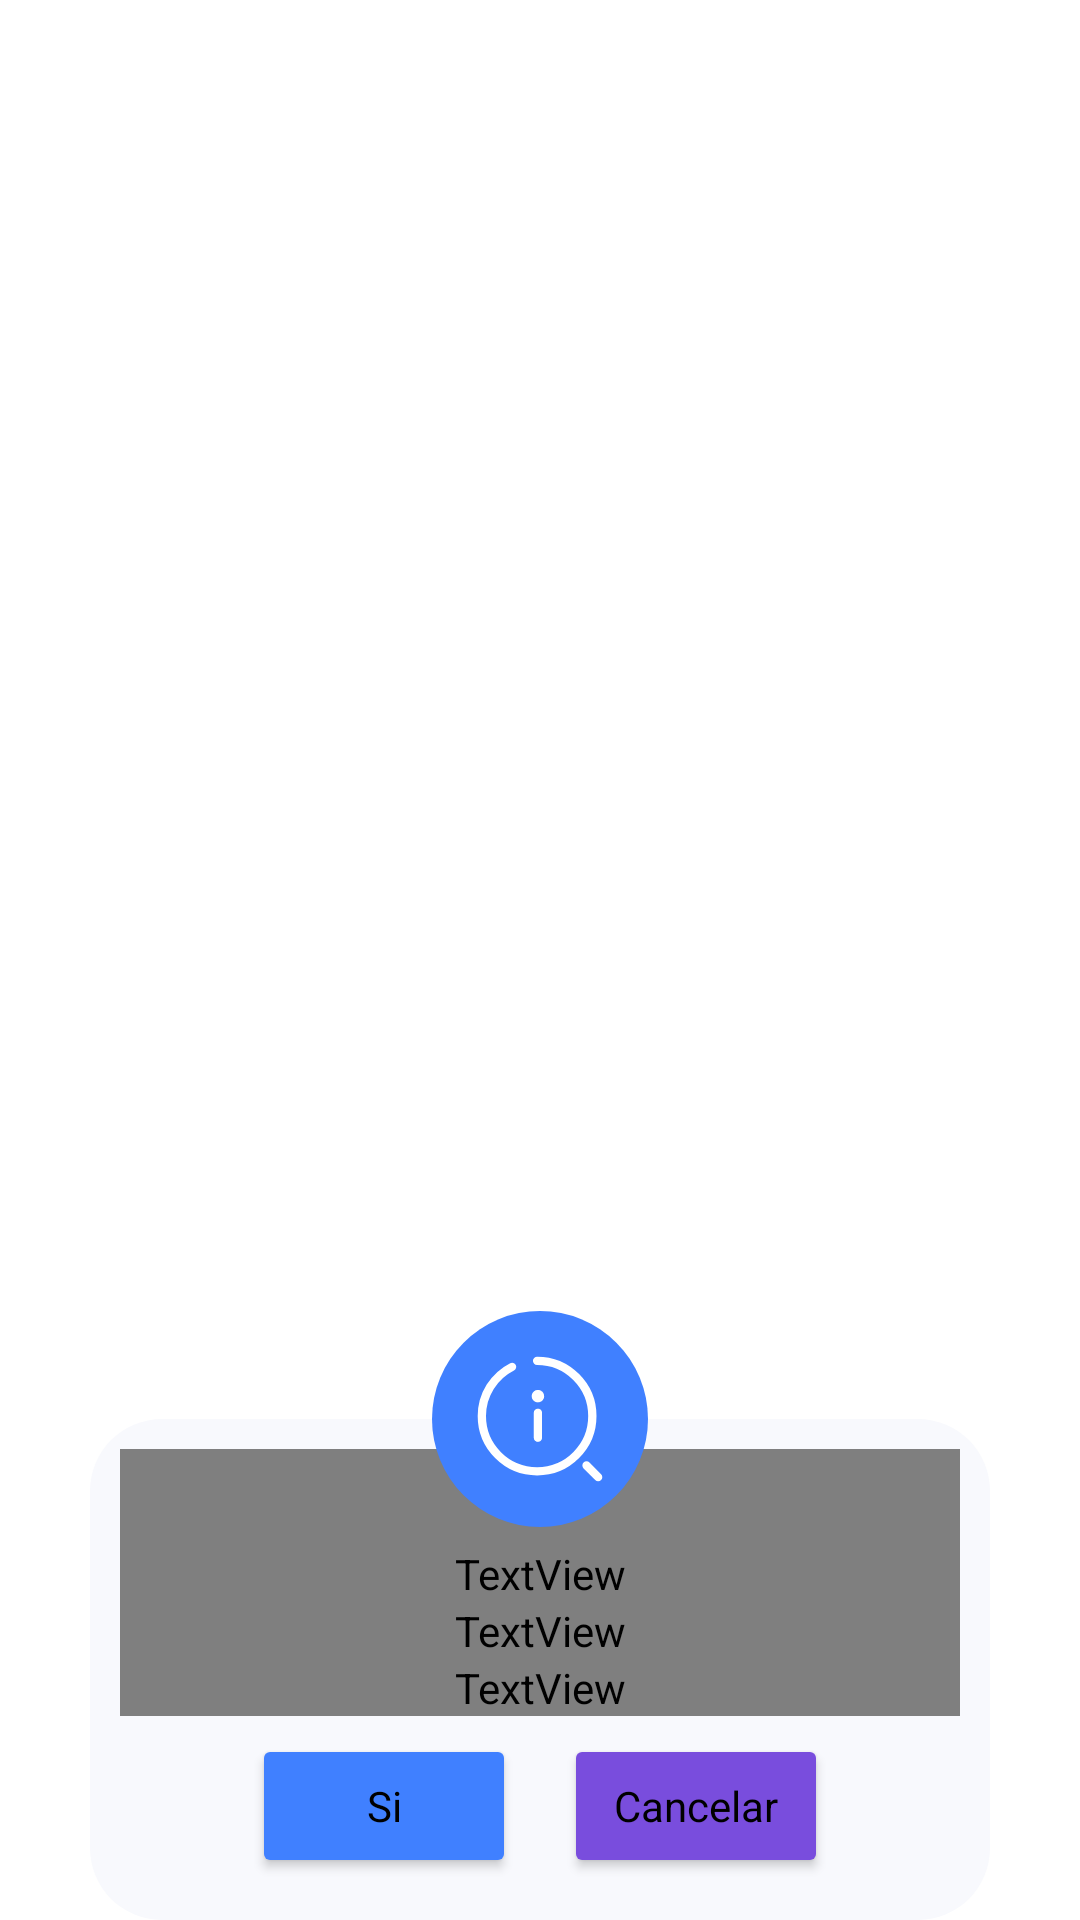

Layout XML and referenced resources for this Android screen:
<!-- AndroidManifest.xml: application theme Theme.App -->
<!-- res/layout/add_ba_database_dialog.xml -->
<?xml version="1.0" encoding="utf-8"?>
<androidx.constraintlayout.widget.ConstraintLayout xmlns:android="http://schemas.android.com/apk/res/android"
    android:layout_width="300dp"
    android:layout_height="wrap_content"
    xmlns:tools="http://schemas.android.com/tools"
    android:id="@+id/addConstraintLayout"
    xmlns:app="http://schemas.android.com/apk/res-auto">

    <androidx.constraintlayout.widget.ConstraintLayout
        android:layout_width="300dp"
        android:layout_height="wrap_content"
        android:id="@+id/layoutDialog"
        android:background="@drawable/rounded_dialog"
        android:padding="10dp"
        app:layout_constraintStart_toStartOf="parent"
        app:layout_constraintEnd_toEndOf="parent"
        app:layout_constraintBottom_toBottomOf="parent">
        <TextView
            android:id="@+id/addDbBATitle"
            android:layout_width="match_parent"
            android:layout_height="wrap_content"
            android:text="¡Activo no encontrado!"
            android:textSize="18dp"
            android:paddingTop="32dp"
            android:gravity="center_horizontal"
            android:fontFamily="@font/poppins_medium"
            app:layout_constraintTop_toTopOf="@id/layoutDialog"/>
        <TextView
            android:id="@+id/codeScan"
            android:layout_width="match_parent"
            android:layout_height="wrap_content"
            tools:text="123125436465"
            android:textSize="20dp"
            android:padding="0dp"
            android:gravity="center_horizontal"
            android:fontFamily="@font/poppins"
            app:layout_constraintTop_toBottomOf="@id/addDbBATitle"/>
        <TextView
            android:id="@+id/addDbBADescription"
            android:layout_width="match_parent"
            android:layout_height="wrap_content"
            android:text="¿Desea registrarlo?"
            android:textSize="12dp"
            android:gravity="center_horizontal"
            android:fontFamily="@font/poppins"
            app:layout_constraintTop_toBottomOf="@id/codeScan"/>
        <LinearLayout
            android:layout_width="match_parent"
            android:layout_height="wrap_content"
            android:orientation="horizontal"
            android:gravity="center"
            android:layout_marginTop="2dp"
            app:layout_constraintTop_toBottomOf="@id/addDbBADescription">
            <Button
                android:id="@+id/addScanDBbtn"
                android:layout_width="wrap_content"
                android:layout_height="wrap_content"
                android:layout_marginTop="4dp"
                android:layout_marginBottom="4dp"
                android:layout_marginStart="8dp"
                android:layout_marginEnd="8dp"
                android:backgroundTint="@color/blue"
                android:textAllCaps="false"
                android:textAppearance="@font/poppins"
                android:textSize="14dp"
                android:text="Si"/>
            <Button
                android:id="@+id/cancelBtn"
                android:layout_width="wrap_content"
                android:layout_height="wrap_content"
                android:layout_marginStart="8dp"
                android:layout_marginEnd="8dp"
                android:backgroundTint="@color/purple"
                android:textAppearance="@font/poppins"
                android:textSize="14dp"
                android:text="Cancelar"
                android:textAllCaps="false"/>
        </LinearLayout>
    </androidx.constraintlayout.widget.ConstraintLayout>

    <ImageView
        android:id="@+id/imageAdd"
        android:layout_width="72dp"
        android:layout_height="72dp"
        android:src="@drawable/ic_no_search"
        android:layout_marginStart="40dp"
        android:layout_marginEnd="40dp"
        app:layout_constraintStart_toStartOf="parent"
        app:layout_constraintEnd_toEndOf="parent"
        app:layout_constraintTop_toTopOf="@id/layoutDialog"
        app:layout_constraintBottom_toTopOf="@id/layoutDialog"/>

</androidx.constraintlayout.widget.ConstraintLayout>
<!-- resources referenced by this layout -->
<resources>
  <color name="blue">#4080FF</color>
  <color name="purple">#794DDD</color>
  <!-- drawable ic_no_search (drawable) -->
  <vector xmlns:android="http://schemas.android.com/apk/res/android"
      android:width="52dp"
      android:height="52dp"
      android:viewportWidth="52"
      android:viewportHeight="52">
    <path
        android:pathData="M26,26m-26,0a26,26 0,1 1,52 0a26,26 0,1 1,-52 0"
        android:fillColor="@color/blue"/>
    <path
        android:pathData="M25.3,12C32.65,12 38.6,17.95 38.6,25.3C38.6,32.65 32.65,38.6 25.3,38.6C17.95,38.6 12,32.65 12,25.3C12,20.12 14.954,15.64 19.28,13.442M40,40L37.2,37.2"
        android:strokeLineJoin="round"
        android:strokeWidth="2"
        android:fillColor="#00000000"
        android:strokeColor="#ffffff"
        android:strokeLineCap="round"/>
    <path
        android:pathData="M25.5,23.504C26.053,23.504 26.501,23.952 26.501,24.505V30.513C26.501,31.066 26.053,31.514 25.5,31.514C24.947,31.514 24.499,31.066 24.499,30.513V24.505C24.499,23.952 24.947,23.504 25.5,23.504Z"
        android:fillColor="#ffffff"/>
    <path
        android:pathData="M25.5,22C26.328,22 27,21.328 27,20.5C27,19.672 26.328,19 25.5,19C24.672,19 24,19.672 24,20.5C24,21.328 24.672,22 25.5,22Z"
        android:fillColor="#ffffff"/>
  </vector>
  <!-- drawable rounded_dialog (drawable) -->
  <?xml version="1.0" encoding="utf-8"?>
  <shape xmlns:android="http://schemas.android.com/apk/res/android"
      android:shape="rectangle">
      <solid android:color="@color/gray_white"/>
      <corners android:radius="24dp"/>
  </shape>
  <style name="Theme.App" parent="Theme.MaterialComponents.Light.NoActionBar">
          
          <item name="colorPrimary">@color/blue</item>
          <item name="colorPrimaryVariant">@color/purple_700</item>
          <item name="colorOnPrimary">@color/white</item>
          
          <item name="colorSecondary">@color/blue</item>
          <item name="colorSecondaryVariant">@color/teal_700</item>
          <item name="colorOnSecondary">@color/black</item>
          
          <item name="android:statusBarColor">@color/blue</item>
          
      </style>
  <color name="gray_white">#F8F9FD</color>
  <color name="purple_700">#FF3700B3</color>
  <color name="white">#FFFFFFFF</color>
  <color name="teal_700">#FF018786</color>
  <color name="black">#000000</color>
</resources>
